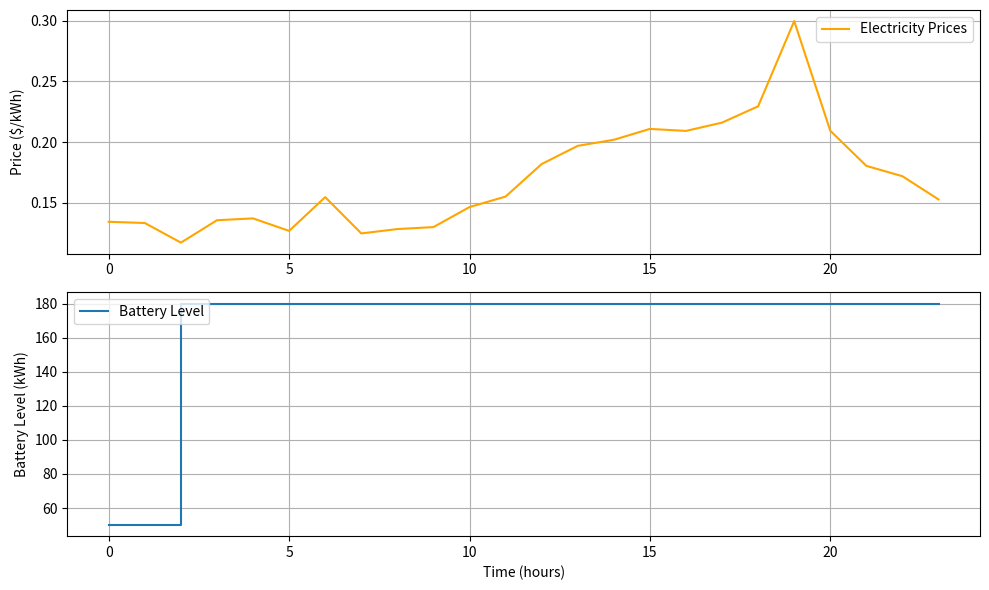

Write Python code to recreate this figure.
import numpy as np
import pandas as pd
import matplotlib.pyplot as plt
from scipy.optimize import linprog

# Parameters
charging_power = 200  # kW
battery_capacity = 300  # kWh
initial_battery_level = 50  # kWh
target_battery_level = 180  # kWh
charging_efficiency = 0.95  # 95% efficiency

# Define the time horizon
time_horizon = 24  # hours
time_steps = np.arange(time_horizon)  # hourly time steps

# Example hourly electricity prices ($/kWh)
electricity_prices = np.array([0.134266923, 0.133265385, 0.117080769, 0.135543846, 0.137053846, 0.126766154, 
                               0.15458, 0.124686154, 0.128264615, 0.129893077, 0.146390769, 0.155038462, 0.181839231, 
                               0.196831538, 0.201834615, 0.210781538, 0.209139231, 0.21598, 0.229406923, 0.299633077, 
                               0.209276154, 0.180326923, 0.171807692, 0.152671538])

# Objective: Minimize the cost of charging
c = electricity_prices

# Constraints
A_eq = np.ones((1, time_horizon)) * charging_power * charging_efficiency
b_eq = target_battery_level - initial_battery_level

# Bounds: Charging power should be between 0 and the maximum charging power
bounds = [(0, charging_power)] * time_horizon

# Solve the linear programming problem
result = linprog(c, A_eq=A_eq, b_eq=[b_eq], bounds=bounds, method='highs')

# Extract the optimal charging schedule
optimal_charging_schedule = result.x

# Calculate the battery level over time
battery_level = np.cumsum(optimal_charging_schedule * charging_power * charging_efficiency) + initial_battery_level

# Plot results
plt.figure(figsize=(10, 6))

plt.subplot(2, 1, 1)
plt.plot(time_steps, electricity_prices, label='Electricity Prices', color='orange')
plt.ylabel('Price ($/kWh)')
plt.legend(loc='upper right')
plt.grid(True)

plt.subplot(2, 1, 2)
plt.step(time_steps, battery_level, label='Battery Level', where='post')
plt.xlabel('Time (hours)')
plt.ylabel('Battery Level (kWh)')
plt.legend(loc='upper left')
plt.grid(True)

plt.tight_layout()
plt.show()

print("Optimal Charging Schedule (kW):", optimal_charging_schedule)
print("Final Battery Level (kWh):", battery_level[-1])
print("Total Charging Cost ($):", np.dot(optimal_charging_schedule, electricity_prices))
